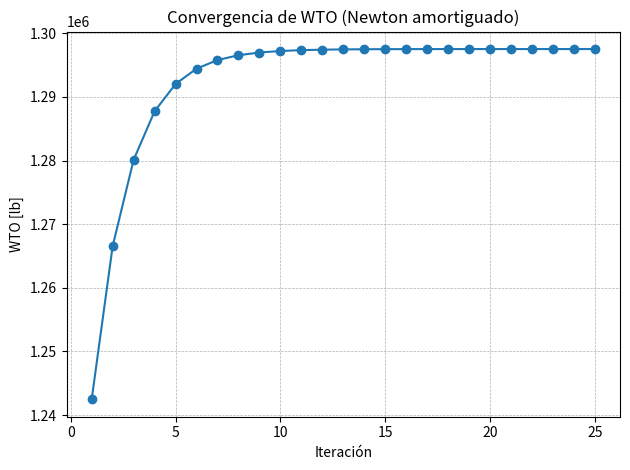

Recreate this plot in Python.
# -*- coding: utf-8 -*-
"""
Roskam – sizing iterativo + F y sensibilidades (JET), con un único drop de peso
"""

import math
import pandas as pd
import matplotlib.pyplot as plt

# ------------------ 1) FUNCION: calcular MFF dado WTO_guess ------------------
def calcular_mff_total(WTO_guess: float) -> float:
    """
    Misión (jet pesado):
      Start, Taxi, Takeoff, Climb,
      Cruise WITH Shuttle (R1, cj1, L/D1, V),
      DROP Shuttle (sin penalidad de combustible, pero corrige etapa siguiente),
      Cruise WITHOUT Shuttle (R2, cj2, L/D2, V)  <-- corregida por drop,
      Loiter (E, cj3, L/D3),
      Descent, Shutdown.
    """
    # Fases "fijas"
    mff_startup = 0.99
    mff_taxi    = 0.99
    mff_takeoff = 0.995
    #mff_climb   = 0.9676
    mff_climb   = 0.98


    # --- Cruise WITH Space Shuttle ---
    R_with   = 3239.74*0.43      # [nm]
    V_kts    = 520.0        # [kts]
    cj_with  = 0.7          # [lb/lb/hr]
    LD_with  = 13.0
    mff_with = math.exp(-R_with / ((V_kts / cj_with) * LD_with))

    # --- DROP Space Shuttle (solo masa, sin combustible) ---
    W_shuttle = 420000.0  # [lb]
    mff_drop  = 1.0

    # Para la corrección de la etapa posterior necesitamos el factor de peso
    mff_to_drop = mff_startup * mff_taxi * mff_takeoff * mff_climb * mff_with * mff_drop
    W_before = WTO_guess * mff_to_drop
    W_after  = W_before - W_shuttle
    weight_factor = W_after / W_before  # = W_{to,después}/W_{to,antes}

    # --- Cruise WITHOUT Shuttle (CORREGIDA por drop previo) ---
    R_wo     = 3239.74*0.57    # [nm]
    cj_wo    = 0.6
    LD_wo    = 14
    mff_wo_nom = math.exp(-R_wo / ((V_kts / cj_wo) * LD_wo))
    # Corrección por drop: mff_corr = 1 - (1 - mff_nom)*weight_factor
    mff_wo = 1.0 - (1.0 - mff_wo_nom) * weight_factor

    # --- Loiter ---
    E_loiter = 20.0/60.0   # [hr]
    cj_loit  = 0.45
    LD_loit  = 15.0
    mff_loit = math.exp(-E_loiter / ((1.0 / cj_loit) * LD_loit))

    # --- Descent & Shutdown ---
    mff_descent  = 0.990
    mff_shutdown = 0.992

    # Producto total (en orden)
    mff_total = (
        mff_startup * mff_taxi * mff_takeoff * mff_climb *
        mff_with * mff_drop * mff_wo * mff_loit *
        mff_descent * mff_shutdown
    )
    return mff_total


# --------------- 2) FUNCION: un paso para nuevo WTO_guess --------------------
def nuevo_WTO_guess(WTO_guess: float, Mff: float, *,
                    A: float, B: float,
                    WPayload: float, WCrew: float,
                    Mres: float, ftfo: float,
                    damping: float = 0.5) -> dict:
    """
    Un paso de Newton amortiguado sobre:
      f(W) = WE_allow(W) - WE_tent(W)
      WE_allow = 10**((log10 W - A)/B)
      WE_tent  = k*W - (WPL+WCrew), con k = 1 - (1-Mff)*(1+Mres) - ftfo
    """
    k = 1.0 - (1.0 - Mff) * (1.0 + Mres) - ftfo
    Wconst = WPayload + WCrew

    def WE_allow(W):
        return 10.0 ** ((math.log10(max(W, 1e-12)) - A) / B)

    W = max(WTO_guess, 1.0)
    WEa = WE_allow(W)
    WEt = k * W - Wconst
    f   = WEa - WEt
    fp  = (WEa / (B * W)) - k

    if fp == 0.0 or not math.isfinite(fp):
        W_new = max(W * 1.05, 1.0)
    else:
        W_new = W - damping * (f / fp)
        if not math.isfinite(W_new) or W_new <= 0.0:
            W_new = max(W * 1.05, 1.0)

    return {"WTO_new": W_new, "f": f, "k": k, "WE_allow": WEa, "WE_tent": WEt}


# --------------- 3) FUNCION: iterar hasta convergencia -----------------------
def iterar_convergencia(WTO_guess0: float,
                        tol_rel: float = 1e-8,
                        max_iter: int = 100,
                        *,
                        A: float = -0.2009,
                        B: float = 1.1037,
                        WPayload: float = 420000.0,
                        WCrew: float = 1800.0,
                        Mres: float = 0.0,
                        ftfo: float = 0.005,
                        damping: float = 0.5,
                        hacer_grafica: bool = True):
    """
    Bucle: WTO -> MFF(WTO) -> nuevo WTO -> ... hasta converger.
    """
    history = []
    W = float(WTO_guess0)

    for it in range(1, max_iter + 1):
        Mff = calcular_mff_total(W)
        paso = nuevo_WTO_guess(W, Mff, A=A, B=B,
                               WPayload=WPayload, WCrew=WCrew,
                               Mres=Mres, ftfo=ftfo, damping=damping)

        W_new = paso["WTO_new"]
        rel_change = abs(W_new - W) / max(W_new, 1e-12)

        history.append({
            "iter": it, "WTO": W, "Mff": Mff,
            "WE_allow": paso["WE_allow"], "WE_tent": paso["WE_tent"],
            "f": paso["f"], "WTO_new": W_new, "rel_change": rel_change
        })

        W = W_new
        if rel_change <= tol_rel:
            break

    df = pd.DataFrame(history)

    if hacer_grafica and not df.empty:
        plt.figure()
        plt.plot(df["iter"], df["WTO_new"], marker="o")
        plt.xlabel("Iteración")
        plt.ylabel("WTO [lb]")
        plt.title("Convergencia de WTO (Newton amortiguado)")
        plt.grid(True, which="both", linestyle="--", linewidth=0.5)
        plt.tight_layout()
        plt.show()

    return {
        "WTO": W,
        "history": df,
        "params": dict(A=A, B=B, WPayload=WPayload, WCrew=WCrew,
                       Mres=Mres, ftfo=ftfo, damping=damping,
                       tol_rel=tol_rel, max_iter=max_iter)
    }


# --------------- 4) F y sensibilidades (JET) --------------------------------
def calcular_F_y_sensibilidades_jet(
    WTO: float, Mff: float, Mres: float, Mtfo: float,
    WPL: float, Wcrew: float, A: float, B: float,
    legs: list
):
    """
    Calcula C, D, F y sensibilidades tipo JET por etapa.
    Fórmulas (Tabla 2.20, caso JET):

      Range (usa R y V):
        dW/dR   = F * (c_j / (V * (L/D)))
        dW/dc_j = F * (R   / (V * (L/D)))
        dW/dV   = F * ( - R c_j / (V^2 * (L/D)) )
        dW/d(L/D) = F * ( - R c_j / (V * (L/D)^2) )

      Endurance:
        dW/dE   = F * (c_j / (L/D))
        dW/dc_j = F * (E   / (L/D))
        dW/d(L/D) = F * ( - E c_j / (L/D)^2 )

    Además reporta:
      dWTO/dWPL  (payload)
      dWTO/dWE   (empty weight)
    """
    # C y D
    D = Wcrew + WPL
    C = 1.0 - (1.0 + Mres) * (1.0 - Mff) - Mtfo

    denom = C * WTO * (1.0 - B) - D
    if abs(denom) < 1e-12:
        raise ZeroDivisionError("Denominador de F ~ 0; revisa datos.")

    # F (tu fórmula)
    F = (-B * WTO**2 / denom) * (1.0 + Mres) * Mff

    # Sensibilidades que NO usan F
    dWTO_dWPL = (B * WTO) / (D - C * (1.0 - B) * WTO)
    WE_allow  = 10.0 ** ((math.log10(WTO) - A) / B)
    dWTO_dWE  = (B * WTO) / WE_allow

    rows = []
    for leg in legs:
        name = leg.get("name", "")
        t    = leg["type"].lower()
        cj   = float(leg["cj"])
        LD   = float(leg["L_D"])

        if t == "range":
            R = float(leg["R"]); V = float(leg["V"])
            dW_dR  = F * (cj / (V * LD))
            dW_dcj = F * (R  / (V * LD))
            dW_dV  = F * (-(R * cj) / (V**2 * LD))     # ojo: V^2
            dW_dLD = F * (-(R * cj) / (V * LD**2))
            rows.append({"leg": name, "type": "range",
                         "dWTO/dR": dW_dR, "dWTO/dE": None,
                         "dWTO/dcj": dW_dcj, "dWTO/dV": dW_dV,
                         "dWTO/d(L/D)": dW_dLD})

        elif t == "endurance":
            E = float(leg["E"])
            dW_dE  = F * (cj / LD)
            dW_dcj = F * (E  / LD)
            dW_dLD = F * (-(E * cj) / (LD**2))
            rows.append({"leg": name, "type": "endurance",
                         "dWTO/dR": None, "dWTO/dE": dW_dE,
                         "dWTO/dcj": dW_dcj, "dWTO/dV": None,
                         "dWTO/d(L/D)": dW_dLD})
        else:
            raise ValueError("leg['type'] debe ser 'range' o 'endurance'.")

    cols = ["leg","type","dWTO/dR","dWTO/dE","dWTO/dcj","dWTO/dV","dWTO/d(L/D)"]
    df = pd.DataFrame(rows, columns=cols)

    return {"C": C, "D": D, "F": F,
            "dWTO_dWPL": dWTO_dWPL, "dWTO_dWE": dWTO_dWE,
            "sensibilidades": df}


# ------------------------------ Ejemplo de uso -------------------------------
if __name__ == "__main__":
    # Itera con el jet pesado
    res = iterar_convergencia(WTO_guess0=1_200_000.0, tol_rel=5e-8, max_iter=200,
                              A=-0.2009, B=1.1037,
                              WPayload=420000.0, WCrew=1800.0,
                              Mres=0.0, ftfo=0.005,
                              damping=0.5, hacer_grafica=True)

    WTO_conv = float(res["WTO"])
    print(f"\nWTO convergido: {WTO_conv:.3f} lb")

    # Mff en el WTO convergido (para F)
    Mff_final = calcular_mff_total(WTO_conv)

    # Legs para sensibilidad (coherentes con la misión)
    legs_jet = [
        {"name": "Cruise-with-SS",    "type": "range",     "cj": 0.7, "V": 520.0, "L_D": 14.0,  "R": 1393.09},
        {"name": "Cruise-withOUT-SS", "type": "range",     "cj": 0.5, "V": 520.0, "L_D": 15.5, "R": 1846.65},
        {"name": "Loiter",            "type": "endurance", "cj": 0.4,             "L_D": 16.0, "E": 20.0/60.0},
    ]

    out = calcular_F_y_sensibilidades_jet(
        WTO=WTO_conv, Mff=Mff_final, Mres=0.0, Mtfo=0.005,
        WPL=420000.0, Wcrew=1800.0, A=-0.2009, B=1.1037,
        legs=legs_jet
    )

    print(f"C={out['C']:.6f}  D={out['D']:.1f}  F={out['F']:.3f}")
    print(f"dWTO/dWPL = {out['dWTO_dWPL']:.3f}   dWTO/dWE = {out['dWTO_dWE']:.3f}")

    # ---- NUEVO: reportar WE y Mff ----
    A, B = -0.2009, 1.1037
    WE = 10.0 ** ((math.log10(WTO_conv) - A) / B)
    print(f"WE (empty weight) = {WE:.2f} lb")
    print(f"Mff (mass fraction final de misión) = {Mff_final:.6f}")

    df_hist = res["history"]
    df_sens = out["sensibilidades"]

    print("\nSensibilidades por etapa (JET):")
    print(df_sens.to_string(index=False))

    # Guardar CSVs
    df_hist.to_csv("iteracion_WTO_historial.csv", index=False)
    df_sens.to_csv("sensibilidades_jet.csv", index=False)
